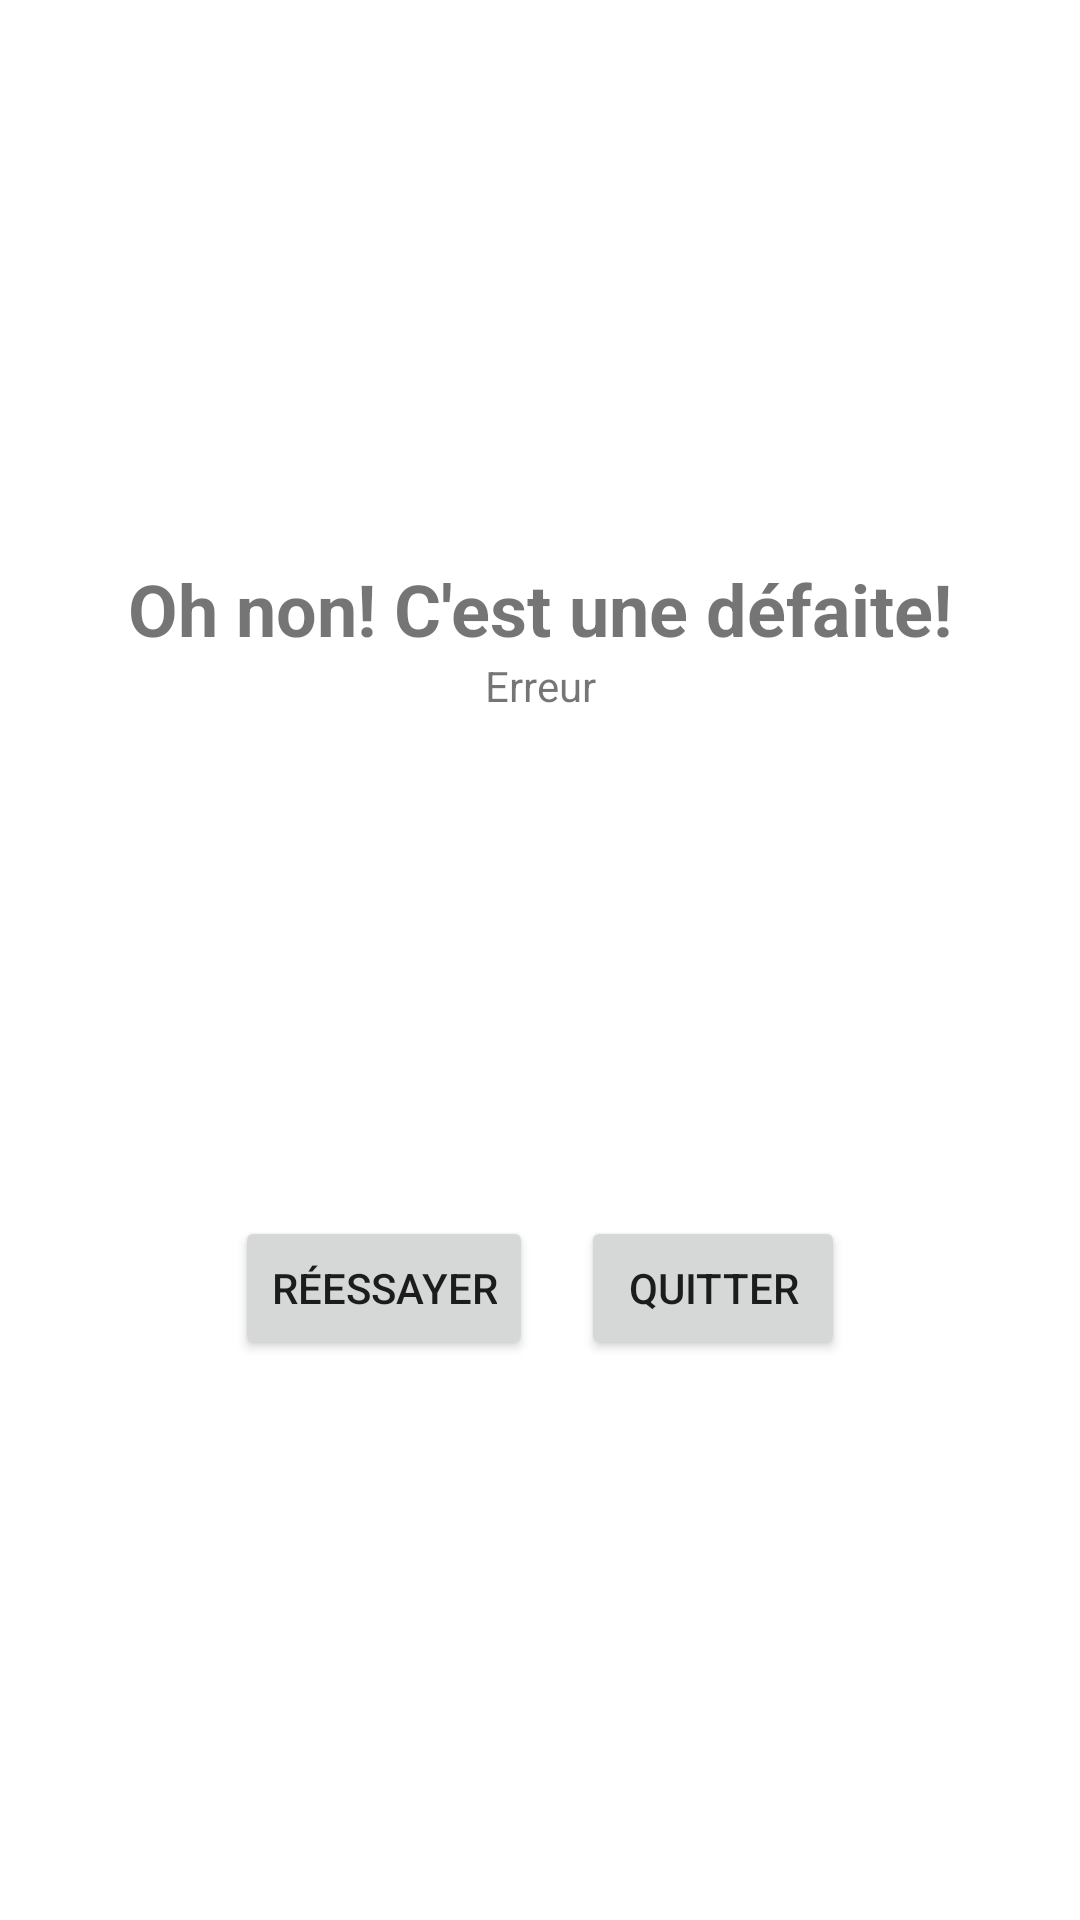

Layout XML and referenced resources for this Android screen:
<!-- AndroidManifest.xml: application theme Theme.EcouleDesLoustiques -->
<!-- res/layout/activity_dommage.xml -->
<?xml version="1.0" encoding="utf-8"?>
<androidx.constraintlayout.widget.ConstraintLayout xmlns:android="http://schemas.android.com/apk/res/android"
    xmlns:app="http://schemas.android.com/apk/res-auto"
    xmlns:tools="http://schemas.android.com/tools"
    android:layout_width="match_parent"
    android:layout_height="match_parent"
    tools:context=".DommageActivity">

    <TextView
        android:id="@+id/messageTextView"
        android:layout_width="wrap_content"
        android:layout_height="wrap_content"
        android:text="Oh non! C'est une défaite!"
        android:textSize="24sp"
        android:textStyle="bold"
        app:layout_constraintBottom_toTopOf="@id/buttonLayout"
        app:layout_constraintEnd_toEndOf="parent"
        app:layout_constraintStart_toStartOf="parent"
        app:layout_constraintTop_toTopOf="parent" />


    <TextView
        android:id="@+id/errorView"
        android:layout_width="wrap_content"
        android:layout_height="wrap_content"
        android:text="Erreur"
        app:layout_constraintEnd_toEndOf="parent"
        app:layout_constraintStart_toStartOf="parent"
        app:layout_constraintTop_toBottomOf="@+id/messageTextView" />

    <LinearLayout
        android:id="@+id/buttonLayout"
        android:layout_width="wrap_content"
        android:layout_height="wrap_content"
        android:orientation="horizontal"
        app:layout_constraintBottom_toBottomOf="parent"
        app:layout_constraintEnd_toEndOf="parent"
        app:layout_constraintStart_toStartOf="parent"
        app:layout_constraintTop_toBottomOf="@id/messageTextView">

        <Button
            android:id="@+id/retryButton"
            android:layout_width="wrap_content"
            android:layout_height="wrap_content"
            android:text="Réessayer"
            android:layout_marginEnd="16dp" />

        <Button
            android:id="@+id/quitButton"
            android:layout_width="wrap_content"
            android:layout_height="wrap_content"
            android:text="Quitter" />
    </LinearLayout>

</androidx.constraintlayout.widget.ConstraintLayout>
<!-- resources referenced by this layout -->
<resources>
  <style name="Theme.EcouleDesLoustiques" parent="Theme.MaterialComponents.DayNight.DarkActionBar">
          
          <item name="colorPrimary">@color/purple_500</item>
          <item name="colorPrimaryVariant">@color/purple_700</item>
          <item name="colorOnPrimary">@color/white</item>
          
          <item name="colorSecondary">@color/teal_200</item>
          <item name="colorSecondaryVariant">@color/teal_700</item>
          <item name="colorOnSecondary">@color/black</item>
          
          <item name="android:statusBarColor">?attr/colorPrimaryVariant</item>
          
      </style>
  <!-- not gathered from this repository: default colours our renderer supplied (Android Studio template values) -->
  <color name="purple_500">#FF6200EE</color>
  <color name="purple_700">#FF3700B3</color>
  <color name="teal_200">#FF03DAC5</color>
  <color name="teal_700">#FF018786</color>
  <color name="black">#FF000000</color>
  <color name="white">#FFFFFFFF</color>
</resources>
